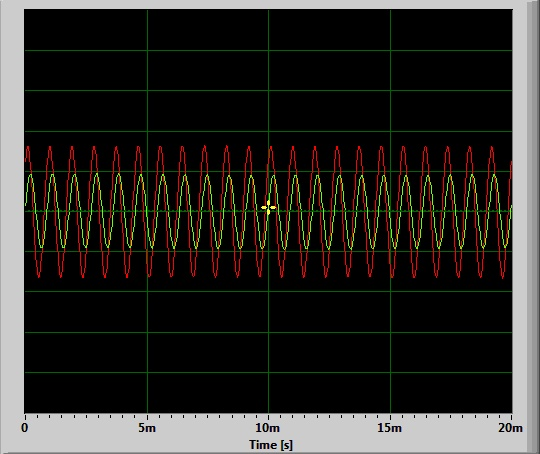

The data file committed next to this chart (first rows):
Time [s]; Amplitude; Amplitude; 
0.000000; 0.02844; 0.2499
0.000023; 0.05609; 0.2788
0.000045; 0.08313; 0.3008
0.000068; 0.1074; 0.3162
0.000091; 0.1301; 0.3238
0.000113; 0.1484; 0.3223
0.000136; 0.1639; 0.312
0.000159; 0.1747; 0.2931
0.000181; 0.1815; 0.2655
0.000204; 0.1849; 0.2306
0.000227; 0.1821; 0.1903
0.000249; 0.1755; 0.1458
0.000272; 0.1657; 0.09784
0.000295; 0.151; 0.04736
0.000317; 0.1325; -0.001404
0.000340; 0.1106; -0.05084
0.000363; 0.08679; -0.09796
0.000385; 0.05957; -0.1429
0.000408; 0.03223; -0.1859
0.000431; 0.003479; -0.2255
0.000454; -0.02551; -0.2591
0.000476; -0.05292; -0.2878
0.000499; -0.07989; -0.3101
0.000522; -0.1049; -0.3237
0.000544; -0.1268; -0.3286
0.000567; -0.1451; -0.3242
0.000590; -0.1589; -0.3117
0.000612; -0.1719; -0.2911
0.000635; -0.179; -0.2628
0.000658; -0.181; -0.2269
0.000680; -0.1796; -0.186
0.000703; -0.1728; -0.1401
0.000726; -0.1625; -0.0918
0.000748; -0.1472; -0.04279
0.000771; -0.1304; 0.005249
0.000794; -0.1096; 0.05145
0.000816; -0.08423; 0.09558
0.000839; -0.05823; 0.1368
0.000862; -0.02893; 0.176
0.000884; 0.000122; 0.2135
0.000907; 0.02612; 0.2468
0.000930; 0.05493; 0.2765
0.000952; 0.08228; 0.2991
0.000975; 0.1075; 0.3151
0.000998; 0.1293; 0.3232
0.001020; 0.1475; 0.3225
0.001043; 0.1641; 0.3131
0.001066; 0.1751; 0.2944
0.001088; 0.1821; 0.2684
0.001111; 0.1855; 0.2336
0.001134; 0.1834; 0.194
0.001156; 0.1764; 0.1497
0.001179; 0.167; 0.1024
0.001202; 0.1531; 0.05212
0.001224; 0.1346; 0.002869
0.001247; 0.1129; -0.04645
0.001270; 0.08887; -0.09351
0.001293; 0.06165; -0.1394
0.001315; 0.03424; -0.1821
0.001338; 0.006958; -0.2214
... 822 more rows
